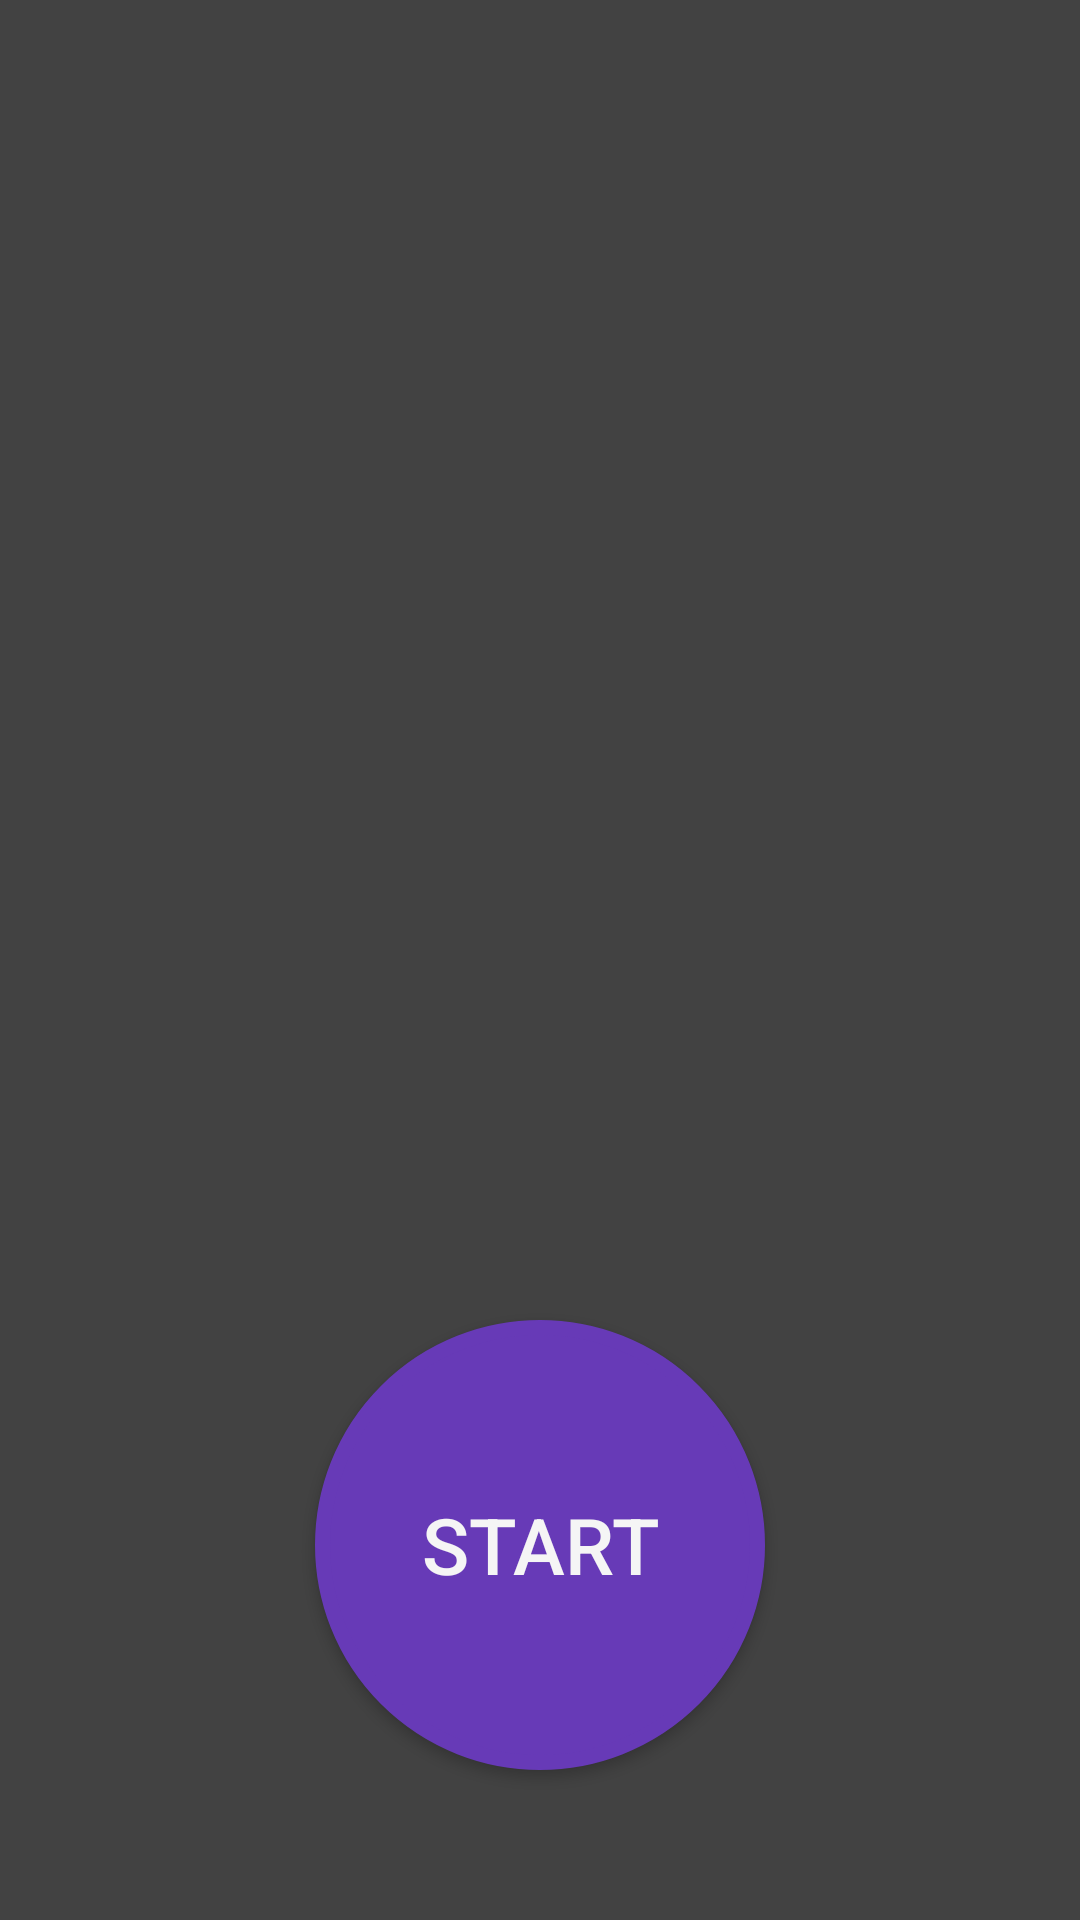

Android layout source for this screen:
<!-- AndroidManifest.xml: application theme AppTheme -->
<!-- res/layout/activity_start.xml -->
<?xml version="1.0" encoding="utf-8"?>
<android.support.constraint.ConstraintLayout xmlns:android="http://schemas.android.com/apk/res/android"
    xmlns:app="http://schemas.android.com/apk/res-auto"
    xmlns:tools="http://schemas.android.com/tools"
    android:layout_width="match_parent"
    android:layout_height="match_parent"
    android:background="@color/colorbackground"
    tools:context=".Main.StartActivity">

    <ImageView
        android:id="@+id/imageView"
        android:layout_width="380dp"
        android:layout_height="390dp"
        android:src="@drawable/icget"
        android:layout_marginEnd="0dp"
        android:layout_marginTop="0dp"
        android:scaleType="centerCrop"
        app:layout_constraintEnd_toEndOf="parent"
        app:layout_constraintTop_toTopOf="parent"
         />
    <Button
        android:id="@+id/btnstart"
        android:layout_width="wrap_content"
        android:layout_height="wrap_content"
        android:layout_marginStart="8dp"
        android:layout_marginTop="8dp"
        android:layout_marginEnd="8dp"
        android:layout_marginBottom="8dp"
        android:textColor="@color/textColor"
        android:text="START"
        android:textSize="26sp"
        android:background="@drawable/circle_button"
        app:layout_constraintBottom_toBottomOf="parent"
        app:layout_constraintEnd_toEndOf="parent"
        app:layout_constraintStart_toStartOf="parent"
        app:layout_constraintTop_toBottomOf="@+id/imageView" />

    <Button
        android:id="@+id/btn_download"
        android:layout_width="50dp"
        android:layout_height="wrap_content"
        android:layout_marginStart="550dp"
        android:layout_marginTop="552dp"
        android:layout_marginEnd="52dp"
        android:layout_marginBottom="50dp"
        android:background="@drawable/download_btn"
        app:layout_constraintBottom_toBottomOf="parent"
        app:layout_constraintEnd_toStartOf="@+id/btnstart"
        app:layout_constraintHorizontal_bias="0.441"
        app:layout_constraintStart_toStartOf="parent"
        app:layout_constraintTop_toTopOf="parent" />

</android.support.constraint.ConstraintLayout>
<!-- resources referenced by this layout -->
<resources>
  <color name="colorbackground">#424242</color>
  <color name="textColor">#f5f5f5</color>
  <!-- drawable circle_button (drawable) -->
  <?xml version="1.0" encoding="utf-8"?>
  <selector xmlns:android="http://schemas.android.com/apk/res/android">
      <item>
          <shape android:shape="oval">
              <stroke android:color="#673AB7" android:width="5dp" />
              <solid android:color="#673AB7"/>
              <size android:width="150dp" android:height="150dp"/>
          </shape>
      </item>
  </selector>
  <!-- drawable download_btn (drawable) -->
  <?xml version="1.0" encoding="utf-8"?>
  <layer-list xmlns:android="http://schemas.android.com/apk/res/android">
      <item android:drawable="@drawable/ic_arrow_downward" />
      <item>
          <shape>
              <solid />
              <stroke
                  android:width="3dp"
                  android:color="@color/white" />
              <corners android:radius="20dp" />
              <padding
                  android:bottom="5dp"
                  android:left="5dp"
                  android:right="5dp"
                  android:top="5dp" />
          </shape>
      </item>
  </layer-list>
  <style name="AppTheme" parent="Theme.AppCompat.Light.DarkActionBar">
          
          <item name="colorPrimary">@color/colorPrimary</item>
          <item name="colorPrimaryDark">@color/colorPrimaryDark</item>
          <item name="colorAccent">@color/colorAccent</item>
      </style>
  <color name="white">#FFFFFF</color>
  <color name="colorPrimary">#008577</color>
  <color name="colorPrimaryDark">#00574B</color>
  <color name="colorAccent">#D81B60</color>
</resources>
